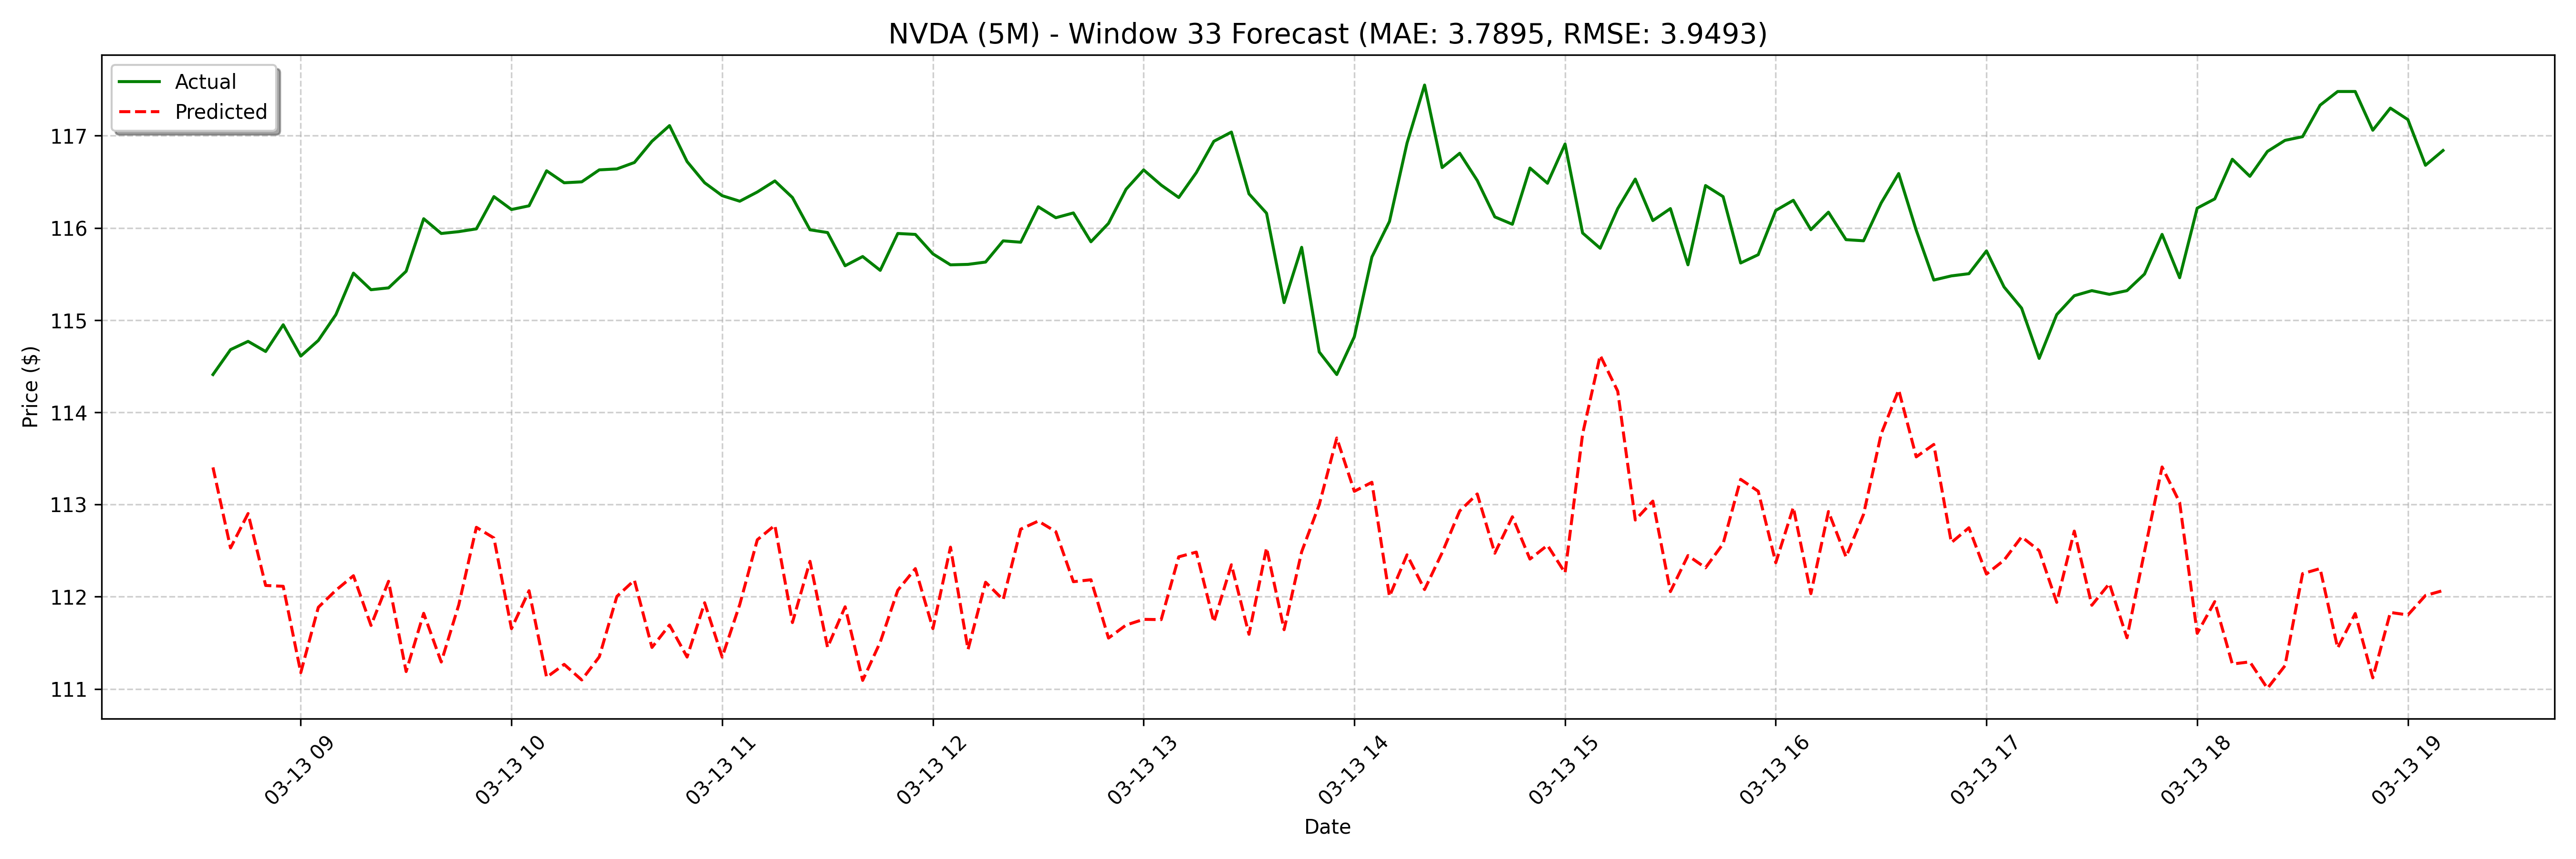

The file beside this chart, header and first rows:
date, actual, forecast
2025-03-13 08:35:00, 114.4, 113.4
2025-03-13 08:40:00, 114.7, 112.5
2025-03-13 08:45:00, 114.8, 112.9
2025-03-13 08:50:00, 114.7, 112.1
2025-03-13 08:55:00, 115, 112.1
2025-03-13 09:00:00, 114.6, 111.2
2025-03-13 09:05:00, 114.8, 111.9
2025-03-13 09:10:00, 115.1, 112.1
2025-03-13 09:15:00, 115.5, 112.2
2025-03-13 09:20:00, 115.3, 111.7
2025-03-13 09:25:00, 115.3, 112.2
2025-03-13 09:30:00, 115.5, 111.2
2025-03-13 09:35:00, 116.1, 111.8
2025-03-13 09:40:00, 115.9, 111.3
2025-03-13 09:45:00, 116, 111.9
2025-03-13 09:50:00, 116, 112.8
2025-03-13 09:55:00, 116.3, 112.6
2025-03-13 10:00:00, 116.2, 111.7
2025-03-13 10:05:00, 116.2, 112.1
2025-03-13 10:10:00, 116.6, 111.1
2025-03-13 10:15:00, 116.5, 111.3
2025-03-13 10:20:00, 116.5, 111.1
2025-03-13 10:25:00, 116.6, 111.3
2025-03-13 10:30:00, 116.6, 112
2025-03-13 10:35:00, 116.7, 112.2
2025-03-13 10:40:00, 116.9, 111.4
2025-03-13 10:45:00, 117.1, 111.7
2025-03-13 10:50:00, 116.7, 111.3
2025-03-13 10:55:00, 116.5, 111.9
2025-03-13 11:00:00, 116.3, 111.3
2025-03-13 11:05:00, 116.3, 111.9
2025-03-13 11:10:00, 116.4, 112.6
2025-03-13 11:15:00, 116.5, 112.8
2025-03-13 11:20:00, 116.3, 111.7
2025-03-13 11:25:00, 116, 112.4
2025-03-13 11:30:00, 116, 111.5
2025-03-13 11:35:00, 115.6, 111.9
2025-03-13 11:40:00, 115.7, 111.1
2025-03-13 11:45:00, 115.5, 111.5
2025-03-13 11:50:00, 115.9, 112.1
2025-03-13 11:55:00, 115.9, 112.3
2025-03-13 12:00:00, 115.7, 111.7
2025-03-13 12:05:00, 115.6, 112.5
2025-03-13 12:10:00, 115.6, 111.4
2025-03-13 12:15:00, 115.6, 112.2
2025-03-13 12:20:00, 115.9, 112
2025-03-13 12:25:00, 115.8, 112.7
2025-03-13 12:30:00, 116.2, 112.8
2025-03-13 12:35:00, 116.1, 112.7
2025-03-13 12:40:00, 116.2, 112.2
2025-03-13 12:45:00, 115.9, 112.2
2025-03-13 12:50:00, 116, 111.6
2025-03-13 12:55:00, 116.4, 111.7
2025-03-13 13:00:00, 116.6, 111.8
2025-03-13 13:05:00, 116.5, 111.8
2025-03-13 13:10:00, 116.3, 112.4
2025-03-13 13:15:00, 116.6, 112.5
2025-03-13 13:20:00, 116.9, 111.7
2025-03-13 13:25:00, 117, 112.3
2025-03-13 13:30:00, 116.4, 111.6
... 68 more rows
